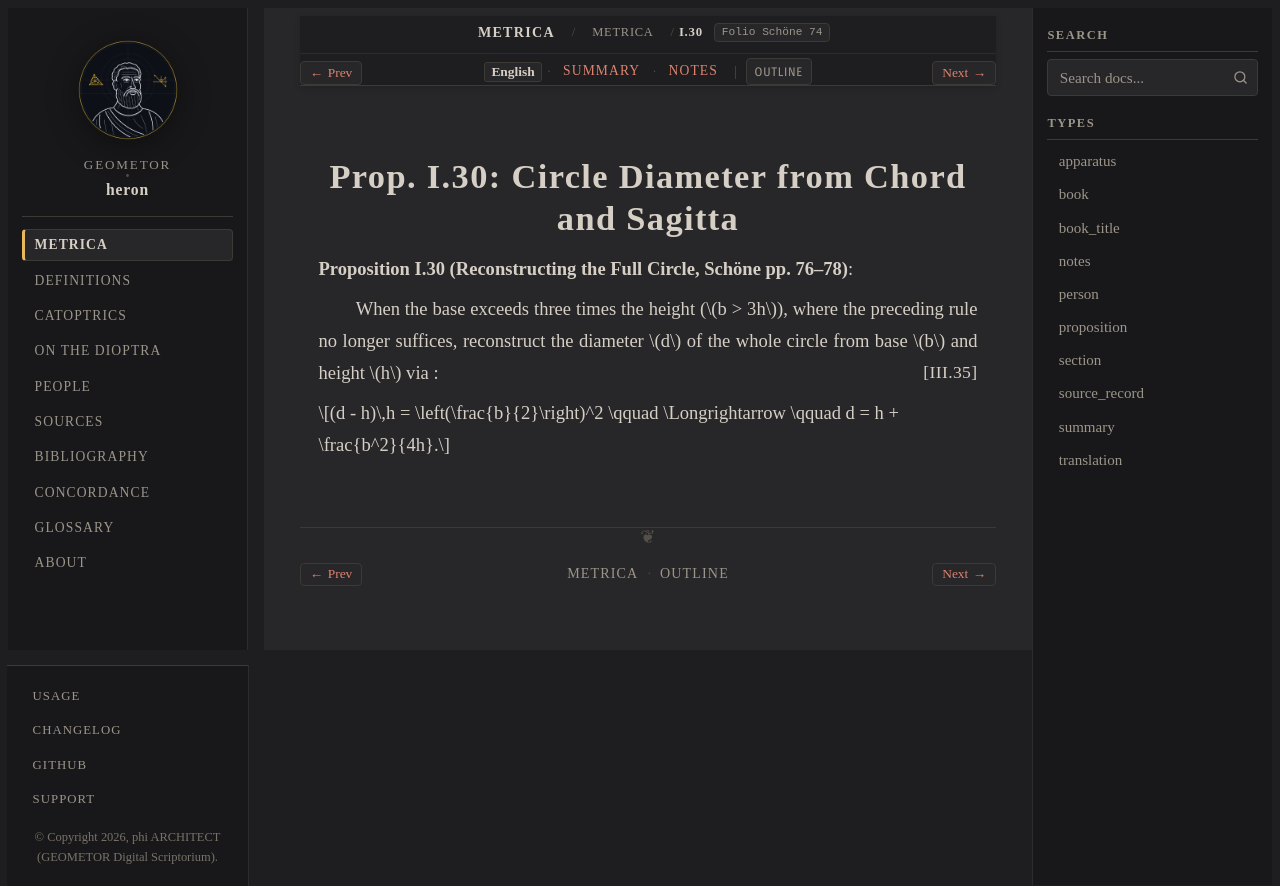

repository: geometor/heron · page: metrica/book_01/prop_30.html · generator: sphinx

:order: 31
:type: proposition
:canonical_id: I.30
:folio: Schöne 74
:tracks: English: prop_30 | Summary: summary | Notes: notes

.. _sec-metrica-i-30:

Prop. I.30: Circle Diameter from Chord and Sagitta
==================================================

.. folio:: Schöne 74
   :page: 76

**Proposition I.30 (Reconstructing the Full Circle, Schöne pp. 76–78)**:

When the base exceeds three times the height (:math:`b > 3h`), where the preceding rule no longer suffices, reconstruct the diameter :math:`d` of the whole circle from base :math:`b` and height :math:`h` via :just:`III.35`:

.. math::

   (d - h)\,h = \left(\frac{b}{2}\right)^2 \qquad \Longrightarrow \qquad d = h + \frac{b^2}{4h}.
